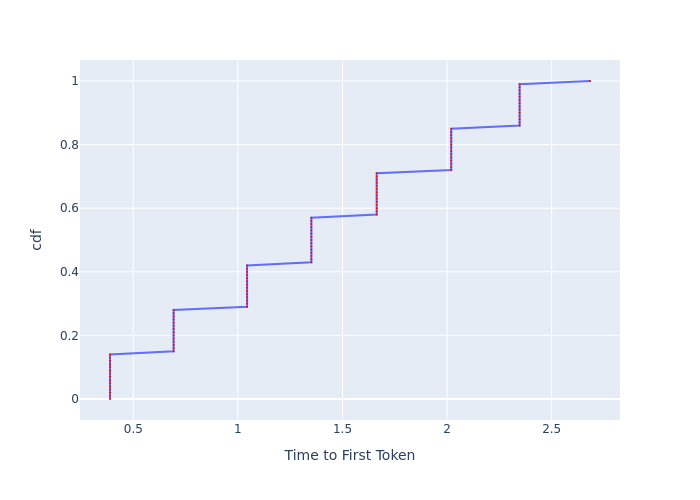

Data behind this chart, as committed beside it:
, cdf, Time to First Token
0, 0.0, 0.3887
1, 0.01, 0.3887
2, 0.02, 0.3887
3, 0.03, 0.3887
4, 0.04, 0.3887
5, 0.05, 0.3887
6, 0.06, 0.3887
7, 0.07, 0.3887
8, 0.08, 0.3887
9, 0.09, 0.3887
10, 0.1, 0.3887
11, 0.11, 0.3887
12, 0.12, 0.3887
13, 0.13, 0.3887
14, 0.14, 0.3887
15, 0.15, 0.6928
16, 0.16, 0.6928
17, 0.17, 0.6928
18, 0.18, 0.6928
19, 0.19, 0.6928
20, 0.2, 0.6928
21, 0.21, 0.6928
22, 0.22, 0.6928
23, 0.23, 0.6928
24, 0.24, 0.6928
25, 0.25, 0.6928
26, 0.26, 0.6928
27, 0.27, 0.6928
28, 0.28, 0.6928
29, 0.29, 1.044
30, 0.3, 1.044
31, 0.31, 1.044
32, 0.32, 1.044
33, 0.33, 1.044
34, 0.34, 1.044
35, 0.35, 1.044
36, 0.36, 1.044
37, 0.37, 1.044
38, 0.38, 1.044
39, 0.39, 1.044
40, 0.4, 1.044
41, 0.41, 1.044
42, 0.42, 1.044
43, 0.43, 1.351
44, 0.44, 1.351
45, 0.45, 1.351
46, 0.46, 1.351
47, 0.47, 1.351
48, 0.48, 1.351
49, 0.49, 1.351
50, 0.5, 1.351
51, 0.51, 1.351
52, 0.52, 1.351
53, 0.53, 1.351
54, 0.54, 1.351
55, 0.55, 1.351
56, 0.56, 1.351
57, 0.57, 1.351
58, 0.58, 1.664
59, 0.59, 1.664
... 41 more rows
